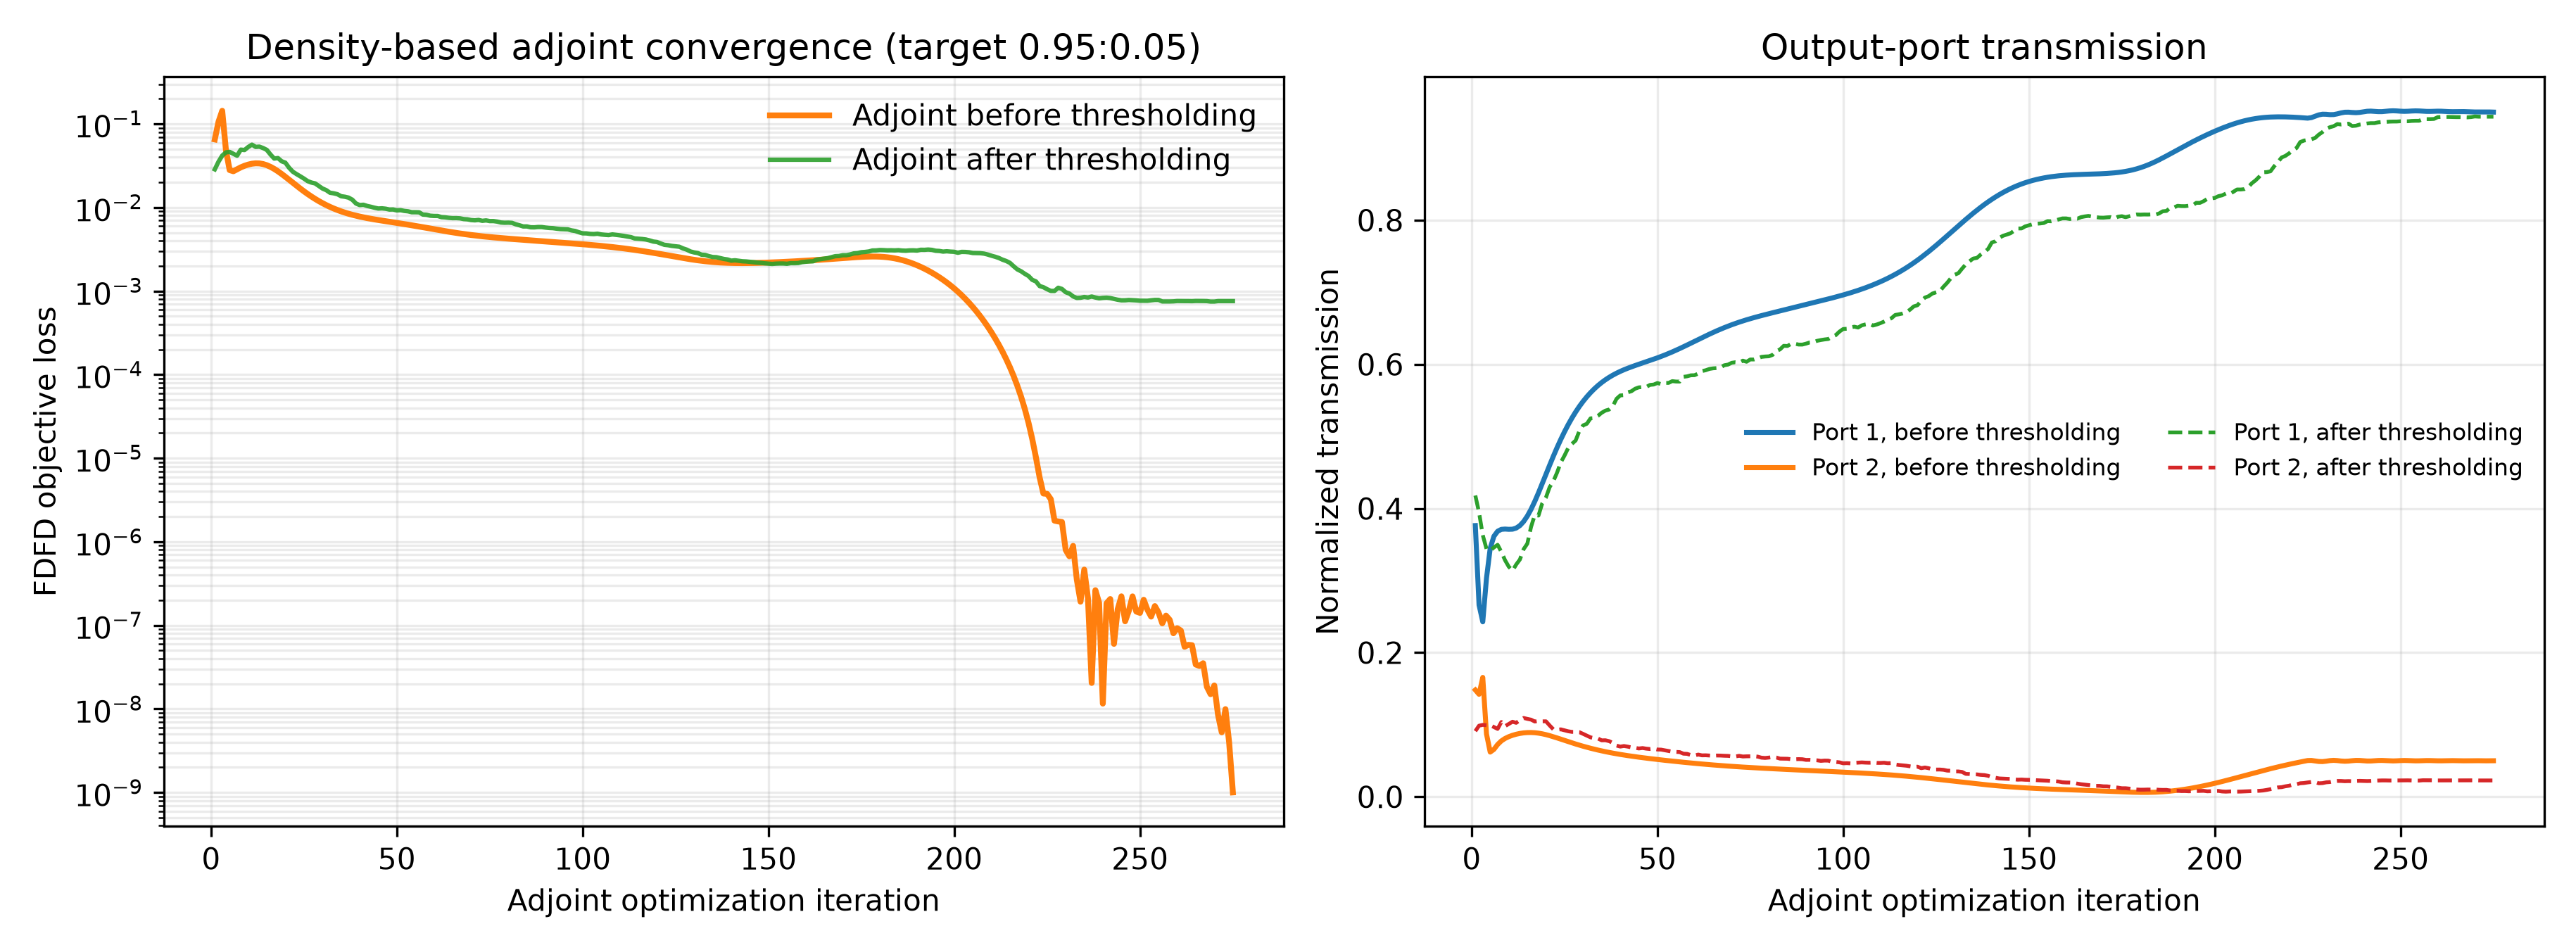

The data file committed next to this chart (first rows):
iter, beta, continuation_iters, polish_iters, adaptive_stop_allowed, adaptive_stop_metric, iteration_used, max_iterations, objective, T_top, T_bottom, T_total, loss_flux, projected_continuous_optimization_loss, optimization_loss_continuous, target_mse_loss, target_mse_loss_continuous, ratio_mse_loss, ratio_mse_diagnostic, ratio_mse_diagnostic_continuous, total_loss, total_power_loss, total_power_loss_continuous, T_total_continuous
1, 1.0, 225, 75, False, projected_continuous_optimization_loss, 1, 300, 0.2502, 0.3764, 0.1482, 0.5246, 0.06537, 0.06537, 0.06537, 0.05407, 0.05407, 0.05407, 0.05407, 0.05407, 0.226, 0.226, 0.226, 0.5246
2, 1.016, 225, 75, False, projected_continuous_optimization_loss, 2, 300, 0.1224, 0.2661, 0.1422, 0.4083, 0.1065, 0.1065, 0.1065, 0.08896, 0.08896, 0.08896, 0.08896, 0.08896, 0.3501, 0.3501, 0.3501, 0.4083
3, 1.031, 225, 75, False, projected_continuous_optimization_loss, 3, 300, 0.05496, 0.2428, 0.1657, 0.4084, 0.1439, 0.1439, 0.1439, 0.1264, 0.1264, 0.1264, 0.1264, 0.1264, 0.3499, 0.3499, 0.3499, 0.4084
4, 1.048, 225, 75, False, projected_continuous_optimization_loss, 4, 300, 0.02879, 0.3032, 0.08724, 0.3905, 0.04866, 0.04866, 0.04866, 0.03008, 0.03008, 0.03008, 0.03008, 0.03008, 0.3715, 0.3715, 0.3715, 0.3905
5, 1.064, 225, 75, False, projected_continuous_optimization_loss, 5, 300, 0.02044, 0.3448, 0.06204, 0.4068, 0.0281, 0.0281, 0.0281, 0.0105, 0.0105, 0.0105, 0.0105, 0.0105, 0.3519, 0.3519, 0.3519, 0.4068
6, 1.08, 225, 75, False, projected_continuous_optimization_loss, 6, 300, 0.01753, 0.3615, 0.06578, 0.4273, 0.02721, 0.02721, 0.02721, 0.01081, 0.01081, 0.01081, 0.01081, 0.01081, 0.328, 0.328, 0.328, 0.4273
7, 1.097, 225, 75, False, projected_continuous_optimization_loss, 7, 300, 0.01592, 0.3684, 0.07256, 0.441, 0.02874, 0.02874, 0.02874, 0.01312, 0.01312, 0.01312, 0.01312, 0.01312, 0.3125, 0.3125, 0.3125, 0.441
8, 1.114, 225, 75, False, projected_continuous_optimization_loss, 8, 300, 0.01457, 0.3711, 0.07755, 0.4486, 0.03029, 0.03029, 0.03029, 0.01509, 0.01509, 0.01509, 0.01509, 0.01509, 0.304, 0.304, 0.304, 0.4486
9, 1.132, 225, 75, False, projected_continuous_optimization_loss, 9, 300, 0.01333, 0.3715, 0.08095, 0.4524, 0.03161, 0.03161, 0.03161, 0.01662, 0.01662, 0.01662, 0.01662, 0.01662, 0.2998, 0.2998, 0.2998, 0.4524
10, 1.149, 225, 75, False, projected_continuous_optimization_loss, 10, 300, 0.01222, 0.3711, 0.08342, 0.4546, 0.0327, 0.0327, 0.0327, 0.01782, 0.01782, 0.01782, 0.01782, 0.01782, 0.2975, 0.2975, 0.2975, 0.4546
11, 1.167, 225, 75, False, projected_continuous_optimization_loss, 11, 300, 0.01123, 0.3713, 0.08532, 0.4566, 0.03349, 0.03349, 0.03349, 0.01873, 0.01873, 0.01873, 0.01873, 0.01873, 0.2953, 0.2953, 0.2953, 0.4566
12, 1.186, 225, 75, False, projected_continuous_optimization_loss, 12, 300, 0.01037, 0.3729, 0.08681, 0.4597, 0.03387, 0.03387, 0.03387, 0.01928, 0.01928, 0.01928, 0.01928, 0.01928, 0.2919, 0.2919, 0.2919, 0.4597
13, 1.204, 225, 75, False, projected_continuous_optimization_loss, 13, 300, 0.009613, 0.3764, 0.08793, 0.4643, 0.03378, 0.03378, 0.03378, 0.01943, 0.01943, 0.01943, 0.01943, 0.01943, 0.287, 0.287, 0.287, 0.4643
14, 1.223, 225, 75, False, projected_continuous_optimization_loss, 14, 300, 0.008924, 0.3819, 0.08869, 0.4706, 0.03318, 0.03318, 0.03318, 0.01917, 0.01917, 0.01917, 0.01917, 0.01917, 0.2802, 0.2802, 0.2802, 0.4706
15, 1.242, 225, 75, False, projected_continuous_optimization_loss, 15, 300, 0.00828, 0.3895, 0.0891, 0.4786, 0.03213, 0.03213, 0.03213, 0.01854, 0.01854, 0.01854, 0.01854, 0.01854, 0.2718, 0.2718, 0.2718, 0.4786
16, 1.261, 225, 75, False, projected_continuous_optimization_loss, 16, 300, 0.007663, 0.399, 0.08917, 0.4881, 0.0307, 0.0307, 0.0307, 0.0176, 0.0176, 0.0176, 0.0176, 0.0176, 0.262, 0.262, 0.262, 0.4881
17, 1.281, 225, 75, False, projected_continuous_optimization_loss, 17, 300, 0.007066, 0.4099, 0.0889, 0.4988, 0.02901, 0.02901, 0.02901, 0.01645, 0.01645, 0.01645, 0.01645, 0.01645, 0.2512, 0.2512, 0.2512, 0.4988
18, 1.301, 225, 75, False, projected_continuous_optimization_loss, 18, 300, 0.006488, 0.4218, 0.0883, 0.5101, 0.02715, 0.02715, 0.02715, 0.01515, 0.01515, 0.01515, 0.01515, 0.01515, 0.24, 0.24, 0.24, 0.5101
19, 1.321, 225, 75, False, projected_continuous_optimization_loss, 19, 300, 0.005935, 0.4344, 0.08741, 0.5219, 0.02524, 0.02524, 0.02524, 0.0138, 0.0138, 0.0138, 0.0138, 0.0138, 0.2286, 0.2286, 0.2286, 0.5219
20, 1.342, 225, 75, False, projected_continuous_optimization_loss, 20, 300, 0.005413, 0.4473, 0.08624, 0.5336, 0.02334, 0.02334, 0.02334, 0.01246, 0.01246, 0.01246, 0.01246, 0.01246, 0.2176, 0.2176, 0.2176, 0.5336
21, 1.363, 225, 75, False, projected_continuous_optimization_loss, 21, 300, 0.00493, 0.4601, 0.08486, 0.545, 0.02153, 0.02153, 0.02153, 0.01117, 0.01117, 0.01117, 0.01117, 0.01117, 0.207, 0.207, 0.207, 0.545
22, 1.384, 225, 75, False, projected_continuous_optimization_loss, 22, 300, 0.004489, 0.4726, 0.08332, 0.5559, 0.01984, 0.01984, 0.01984, 0.009975, 0.009975, 0.009975, 0.009975, 0.009975, 0.1972, 0.1972, 0.1972, 0.5559
23, 1.405, 225, 75, False, projected_continuous_optimization_loss, 23, 300, 0.004092, 0.4846, 0.08167, 0.5662, 0.01829, 0.01829, 0.01829, 0.00888, 0.00888, 0.00888, 0.00888, 0.00888, 0.1881, 0.1881, 0.1881, 0.5662
24, 1.427, 225, 75, False, projected_continuous_optimization_loss, 24, 300, 0.003738, 0.4959, 0.07997, 0.5759, 0.01689, 0.01689, 0.01689, 0.007897, 0.007897, 0.007897, 0.007897, 0.007897, 0.1799, 0.1799, 0.1799, 0.5759
25, 1.45, 225, 75, False, projected_continuous_optimization_loss, 25, 300, 0.003424, 0.5065, 0.07825, 0.5848, 0.01564, 0.01564, 0.01564, 0.007023, 0.007023, 0.007023, 0.007023, 0.007023, 0.1724, 0.1724, 0.1724, 0.5848
26, 1.472, 225, 75, False, projected_continuous_optimization_loss, 26, 300, 0.003148, 0.5164, 0.07654, 0.5929, 0.01454, 0.01454, 0.01454, 0.006253, 0.006253, 0.006253, 0.006253, 0.006253, 0.1657, 0.1657, 0.1657, 0.5929
27, 1.495, 225, 75, False, projected_continuous_optimization_loss, 27, 300, 0.002903, 0.5256, 0.07486, 0.6004, 0.01356, 0.01356, 0.01356, 0.005577, 0.005577, 0.005577, 0.005577, 0.005577, 0.1597, 0.1597, 0.1597, 0.6004
28, 1.519, 225, 75, False, projected_continuous_optimization_loss, 28, 300, 0.002686, 0.534, 0.07323, 0.6072, 0.0127, 0.0127, 0.0127, 0.004986, 0.004986, 0.004986, 0.004986, 0.004986, 0.1543, 0.1543, 0.1543, 0.6072
29, 1.542, 225, 75, False, projected_continuous_optimization_loss, 29, 300, 0.002492, 0.5416, 0.07167, 0.6133, 0.01195, 0.01195, 0.01195, 0.004469, 0.004469, 0.004469, 0.004469, 0.004469, 0.1495, 0.1495, 0.1495, 0.6133
30, 1.566, 225, 75, False, projected_continuous_optimization_loss, 30, 300, 0.002318, 0.5486, 0.07016, 0.6188, 0.01128, 0.01128, 0.01128, 0.004018, 0.004018, 0.004018, 0.004018, 0.004018, 0.1453, 0.1453, 0.1453, 0.6188
31, 1.591, 225, 75, False, projected_continuous_optimization_loss, 31, 300, 0.00216, 0.555, 0.06873, 0.6237, 0.0107, 0.0107, 0.0107, 0.003623, 0.003623, 0.003623, 0.003623, 0.003623, 0.1416, 0.1416, 0.1416, 0.6237
32, 1.615, 225, 75, False, projected_continuous_optimization_loss, 32, 300, 0.002016, 0.5607, 0.06737, 0.6281, 0.01019, 0.01019, 0.01019, 0.003278, 0.003278, 0.003278, 0.003278, 0.003278, 0.1383, 0.1383, 0.1383, 0.6281
33, 1.641, 225, 75, False, projected_continuous_optimization_loss, 33, 300, 0.001883, 0.5659, 0.06608, 0.632, 0.009746, 0.009746, 0.009746, 0.002976, 0.002976, 0.002976, 0.002976, 0.002976, 0.1354, 0.1354, 0.1354, 0.632
34, 1.666, 225, 75, False, projected_continuous_optimization_loss, 34, 300, 0.001761, 0.5706, 0.06485, 0.6355, 0.009354, 0.009354, 0.009354, 0.00271, 0.00271, 0.00271, 0.00271, 0.00271, 0.1329, 0.1329, 0.1329, 0.6355
35, 1.692, 225, 75, False, projected_continuous_optimization_loss, 35, 300, 0.001647, 0.5748, 0.0637, 0.6385, 0.009009, 0.009009, 0.009009, 0.002476, 0.002476, 0.002476, 0.002476, 0.002476, 0.1307, 0.1307, 0.1307, 0.6385
36, 1.719, 225, 75, False, projected_continuous_optimization_loss, 36, 300, 0.001541, 0.5786, 0.0626, 0.6412, 0.008706, 0.008706, 0.008706, 0.002269, 0.002269, 0.002269, 0.002269, 0.002269, 0.1287, 0.1287, 0.1287, 0.6412
37, 1.745, 225, 75, False, projected_continuous_optimization_loss, 37, 300, 0.001441, 0.582, 0.06157, 0.6436, 0.008438, 0.008438, 0.008438, 0.002086, 0.002086, 0.002086, 0.002086, 0.002086, 0.1271, 0.1271, 0.1271, 0.6436
38, 1.773, 225, 75, False, projected_continuous_optimization_loss, 38, 300, 0.001349, 0.585, 0.06059, 0.6456, 0.008202, 0.008202, 0.008202, 0.001923, 0.001923, 0.001923, 0.001923, 0.001923, 0.1256, 0.1256, 0.1256, 0.6456
39, 1.8, 225, 75, False, projected_continuous_optimization_loss, 39, 300, 0.001262, 0.5878, 0.05966, 0.6474, 0.007992, 0.007992, 0.007992, 0.001777, 0.001777, 0.001777, 0.001777, 0.001777, 0.1243, 0.1243, 0.1243, 0.6474
40, 1.828, 225, 75, False, projected_continuous_optimization_loss, 40, 300, 0.001181, 0.5903, 0.05878, 0.649, 0.007804, 0.007804, 0.007804, 0.001646, 0.001646, 0.001646, 0.001646, 0.001646, 0.1232, 0.1232, 0.1232, 0.649
41, 1.857, 225, 75, False, projected_continuous_optimization_loss, 41, 300, 0.001106, 0.5925, 0.05794, 0.6505, 0.007636, 0.007636, 0.007636, 0.001527, 0.001527, 0.001527, 0.001527, 0.001527, 0.1222, 0.1222, 0.1222, 0.6505
42, 1.886, 225, 75, False, projected_continuous_optimization_loss, 42, 300, 0.001037, 0.5946, 0.05714, 0.6518, 0.007483, 0.007483, 0.007483, 0.001419, 0.001419, 0.001419, 0.001419, 0.001419, 0.1213, 0.1213, 0.1213, 0.6518
43, 1.915, 225, 75, False, projected_continuous_optimization_loss, 43, 300, 0.000973, 0.5966, 0.05638, 0.6529, 0.007344, 0.007344, 0.007344, 0.001321, 0.001321, 0.001321, 0.001321, 0.001321, 0.1205, 0.1205, 0.1205, 0.6529
44, 1.945, 225, 75, False, projected_continuous_optimization_loss, 44, 300, 0.0009141, 0.5984, 0.05565, 0.654, 0.007215, 0.007215, 0.007215, 0.001231, 0.001231, 0.001231, 0.001231, 0.001231, 0.1197, 0.1197, 0.1197, 0.654
45, 1.975, 225, 75, False, projected_continuous_optimization_loss, 45, 300, 0.0008603, 0.6002, 0.05495, 0.6551, 0.007095, 0.007095, 0.007095, 0.001147, 0.001147, 0.001147, 0.001147, 0.001147, 0.1189, 0.1189, 0.1189, 0.6551
46, 2.006, 225, 75, False, projected_continuous_optimization_loss, 46, 300, 0.0008113, 0.6019, 0.05427, 0.6562, 0.006981, 0.006981, 0.006981, 0.00107, 0.00107, 0.00107, 0.00107, 0.00107, 0.1182, 0.1182, 0.1182, 0.6562
47, 2.037, 225, 75, False, projected_continuous_optimization_loss, 47, 300, 0.0007666, 0.6036, 0.05362, 0.6573, 0.006871, 0.006871, 0.006871, 0.0009974, 0.0009974, 0.0009974, 0.0009974, 0.0009974, 0.1175, 0.1175, 0.1175, 0.6573
48, 2.069, 225, 75, False, projected_continuous_optimization_loss, 48, 300, 0.0007259, 0.6054, 0.05299, 0.6584, 0.006764, 0.006764, 0.006764, 0.0009292, 0.0009292, 0.0009292, 0.0009292, 0.0009292, 0.1167, 0.1167, 0.1167, 0.6584
49, 2.102, 225, 75, False, projected_continuous_optimization_loss, 49, 300, 0.0006888, 0.6072, 0.05237, 0.6596, 0.00666, 0.00666, 0.00666, 0.0008648, 0.0008648, 0.0008648, 0.0008648, 0.0008648, 0.1159, 0.1159, 0.1159, 0.6596
50, 2.134, 225, 75, False, projected_continuous_optimization_loss, 50, 300, 0.0006547, 0.609, 0.05178, 0.6608, 0.006556, 0.006556, 0.006556, 0.0008037, 0.0008037, 0.0008037, 0.0008037, 0.0008037, 0.115, 0.115, 0.115, 0.6608
51, 2.168, 225, 75, False, projected_continuous_optimization_loss, 51, 300, 0.0006231, 0.611, 0.05119, 0.6622, 0.006452, 0.006452, 0.006452, 0.0007457, 0.0007457, 0.0007457, 0.0007457, 0.0007457, 0.1141, 0.1141, 0.1141, 0.6622
52, 2.201, 225, 75, False, projected_continuous_optimization_loss, 52, 300, 0.0005936, 0.613, 0.05062, 0.6636, 0.006348, 0.006348, 0.006348, 0.0006905, 0.0006905, 0.0006905, 0.0006905, 0.0006905, 0.1132, 0.1132, 0.1132, 0.6636
53, 2.236, 225, 75, False, projected_continuous_optimization_loss, 53, 300, 0.0005655, 0.6151, 0.05006, 0.6652, 0.006244, 0.006244, 0.006244, 0.0006379, 0.0006379, 0.0006379, 0.0006379, 0.0006379, 0.1121, 0.1121, 0.1121, 0.6652
54, 2.271, 225, 75, False, projected_continuous_optimization_loss, 54, 300, 0.0005385, 0.6173, 0.04951, 0.6668, 0.006139, 0.006139, 0.006139, 0.0005879, 0.0005879, 0.0005879, 0.0005879, 0.0005879, 0.111, 0.111, 0.111, 0.6668
55, 2.306, 225, 75, False, projected_continuous_optimization_loss, 55, 300, 0.0005124, 0.6196, 0.04897, 0.6686, 0.006033, 0.006033, 0.006033, 0.0005404, 0.0005404, 0.0005404, 0.0005404, 0.0005404, 0.1099, 0.1099, 0.1099, 0.6686
56, 2.342, 225, 75, False, projected_continuous_optimization_loss, 56, 300, 0.0004868, 0.6219, 0.04844, 0.6704, 0.005928, 0.005928, 0.005928, 0.0004953, 0.0004953, 0.0004953, 0.0004953, 0.0004953, 0.1086, 0.1086, 0.1086, 0.6704
57, 2.378, 225, 75, False, projected_continuous_optimization_loss, 57, 300, 0.0004618, 0.6244, 0.04792, 0.6723, 0.005822, 0.005822, 0.005822, 0.0004528, 0.0004528, 0.0004528, 0.0004528, 0.0004528, 0.1074, 0.1074, 0.1074, 0.6723
58, 2.415, 225, 75, False, projected_continuous_optimization_loss, 58, 300, 0.0004372, 0.6269, 0.04741, 0.6743, 0.005718, 0.005718, 0.005718, 0.0004128, 0.0004128, 0.0004128, 0.0004128, 0.0004128, 0.1061, 0.1061, 0.1061, 0.6743
59, 2.453, 225, 75, False, projected_continuous_optimization_loss, 59, 300, 0.0004133, 0.6294, 0.04692, 0.6763, 0.005615, 0.005615, 0.005615, 0.0003753, 0.0003753, 0.0003753, 0.0003753, 0.0003753, 0.1048, 0.1048, 0.1048, 0.6763
60, 2.491, 225, 75, False, projected_continuous_optimization_loss, 60, 300, 0.00039, 0.6319, 0.04643, 0.6783, 0.005513, 0.005513, 0.005513, 0.0003402, 0.0003402, 0.0003402, 0.0003402, 0.0003402, 0.1035, 0.1035, 0.1035, 0.6783
... 215 more rows
